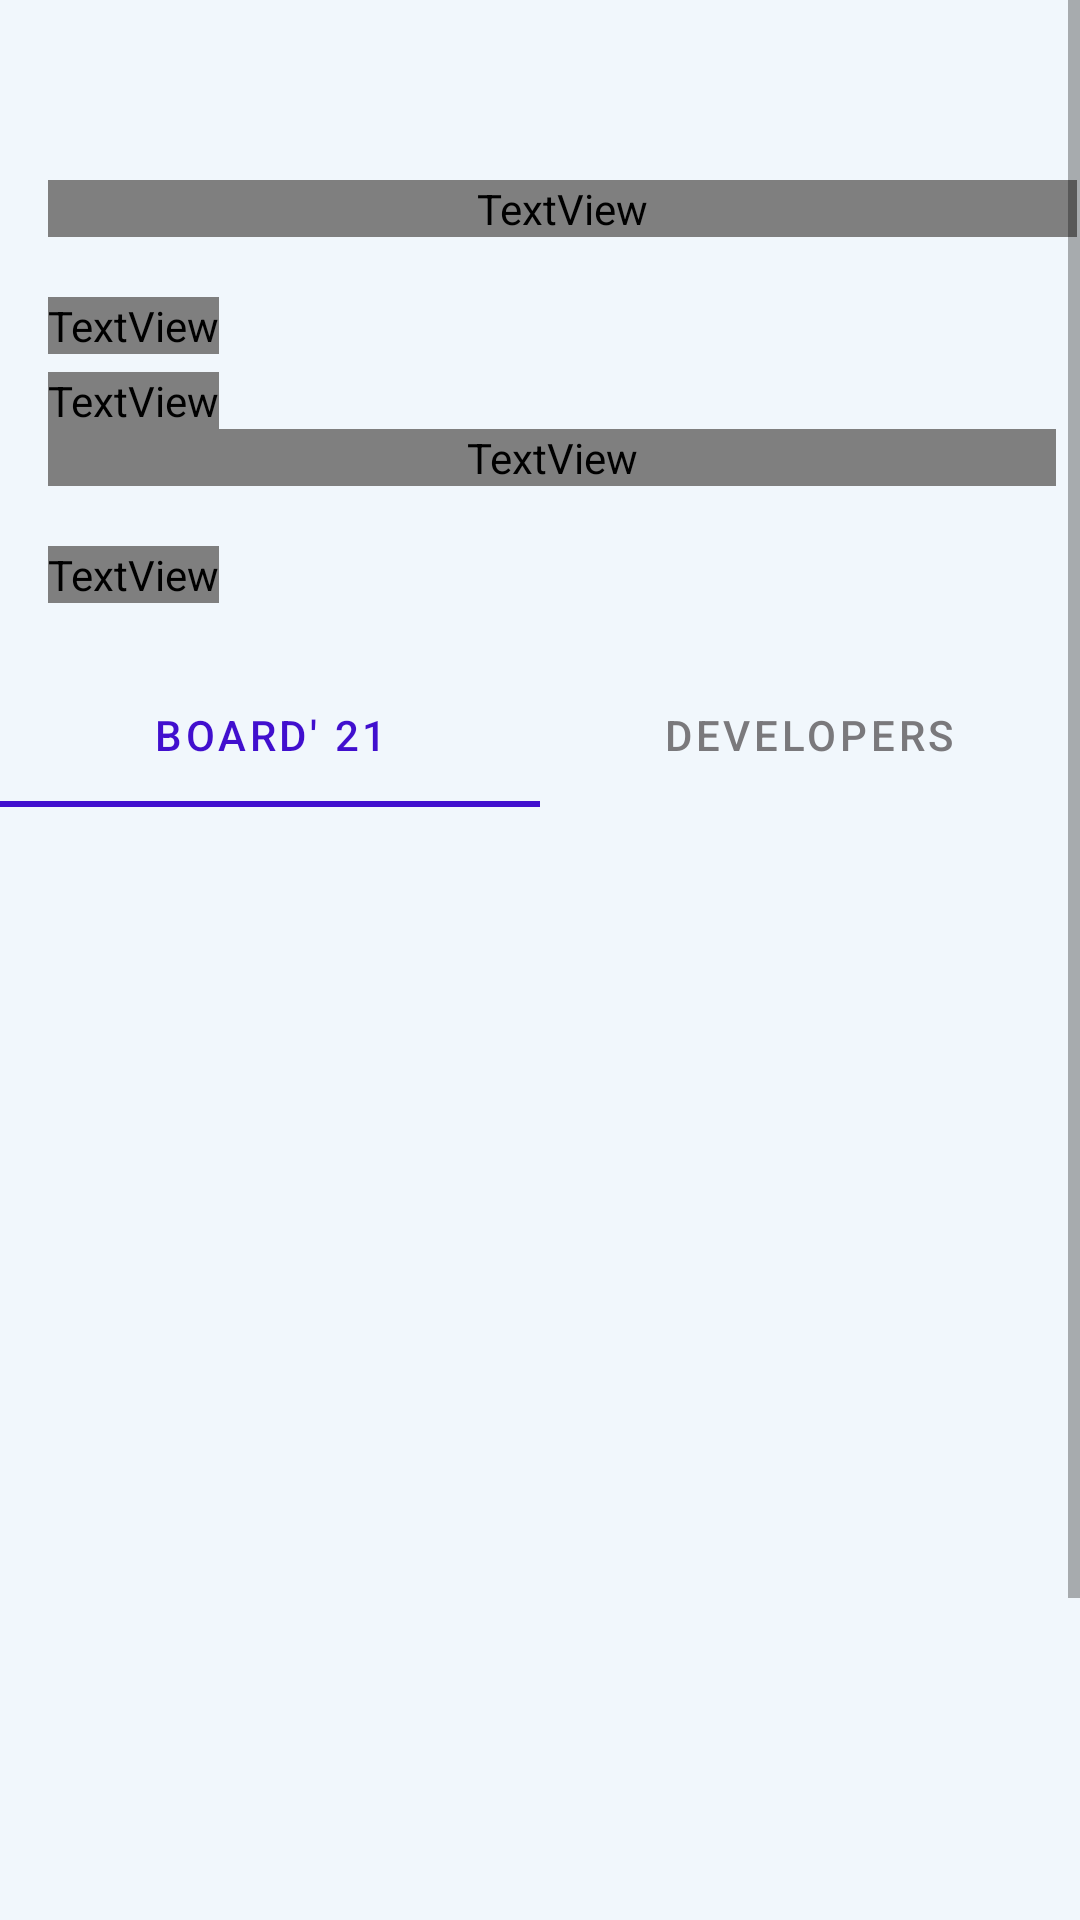

This screen was rendered from an Android layout file. Write that file and the resources it references.
<!-- AndroidManifest.xml: application theme Theme.ADGVITFINAL -->
<!-- res/layout/activity_about.xml -->
<?xml version="1.0" encoding="utf-8"?>
<ScrollView
    xmlns:android="http://schemas.android.com/apk/res/android"
    android:layout_width="match_parent"
    android:layout_height="match_parent"
    android:background="?attr/backgroundColor">
    <androidx.constraintlayout.widget.ConstraintLayout xmlns:android="http://schemas.android.com/apk/res/android"
        xmlns:app="http://schemas.android.com/apk/res-auto"
        xmlns:tools="http://schemas.android.com/tools"
        android:layout_width="match_parent"
        android:layout_height="match_parent"
        tools:context=".JavaActivities.AboutUs"
        android:background="?attr/backgroundColor">
        <TextView
            android:layout_width="343dp"
            android:layout_height="wrap_content"
            app:layout_constraintLeft_toLeftOf="parent"
            app:layout_constraintTop_toTopOf="parent"
            android:layout_marginTop="60dp"
            android:text="About Us"
            android:fontFamily="@font/poppins"
            android:textSize="40sp"
            android:textColor="@color/text_color_1"
            android:textFontWeight="600"
            android:layout_marginLeft="16dp"
            android:id="@+id/about_us"/>
        <TextView
            android:layout_width="wrap_content"
            android:layout_height="wrap_content"
            app:layout_constraintTop_toBottomOf="@id/about_us"
            app:layout_constraintLeft_toLeftOf="parent"
            android:layout_marginTop="20dp"
            android:fontFamily="@font/poppins"
            android:text="Apple Developers Group"
            android:layout_marginLeft="16dp"
            android:textSize="25sp"
            android:textColor="@color/text_color_1"
            android:textFontWeight="600"
            android:id="@+id/adg"/>
        <TextView
            android:layout_width="wrap_content"
            android:layout_height="wrap_content"
            app:layout_constraintTop_toBottomOf="@id/adg"
            app:layout_constraintLeft_toLeftOf="parent"
            android:layout_marginLeft="16dp"
            android:layout_marginTop="6dp"
            android:fontFamily="@font/poppins"
            android:textSize="18sp"
            android:textColor="@color/text_color_1"
            android:text="Tagline"
            android:textFontWeight="500"
            android:textStyle="italic"
            android:id="@+id/tagline"/>
        <TextView
            android:layout_width="match_parent"
            android:layout_height="wrap_content"
            android:fontFamily="@font/poppins"
            android:layout_marginRight="8dp"
            android:textSize="14sp"
            app:layout_constraintLeft_toLeftOf="parent"
            app:layout_constraintTop_toBottomOf="@id/tagline"
            android:layout_marginLeft="16dp"
            android:lineHeight="28sp"
            android:textFontWeight="400"
            android:textColor="@color/text_color_1"
            android:id="@+id/club_descp"/>
        <TextView
            android:id="@+id/team"
            android:layout_width="wrap_content"
            android:layout_height="wrap_content"
            app:layout_constraintLeft_toLeftOf="parent"
            android:layout_marginTop="20dp"
            app:layout_constraintTop_toBottomOf="@id/club_descp"
            android:layout_marginLeft="16dp"
            android:fontFamily="@font/poppins"
            android:textFontWeight="600"
            android:textSize="25sp"
            android:text="Our Team"
            android:textColor="@color/text_color_1"
            />

        <com.google.android.material.tabs.TabLayout
            android:id="@+id/tab_layout"
            android:layout_width="match_parent"
            android:layout_height="wrap_content"
            app:layout_constraintTop_toBottomOf="@id/team"
            android:layout_marginTop="20dp"
            android:background="?attr/backgroundColor"
            app:tabTextColor="@color/grey_tab"
            app:tabSelectedTextColor="@color/button_color">

            <com.google.android.material.tabs.TabItem
                android:id="@+id/tab_board"
                android:layout_width="wrap_content"
                android:layout_height="wrap_content"
                android:text="Board' 21"/>

            <com.google.android.material.tabs.TabItem
                android:id="@+id/tab_developers"
                android:layout_width="wrap_content"
                android:layout_height="wrap_content"
                android:text="Developers"/>

        </com.google.android.material.tabs.TabLayout>

        <androidx.viewpager.widget.ViewPager
            android:id="@+id/view_pager"
            android:layout_width="match_parent"
            android:layout_height="500dp"
            app:layout_constraintTop_toBottomOf="@id/tab_layout"/>

    </androidx.constraintlayout.widget.ConstraintLayout>
</ScrollView>
<!-- resources referenced by this layout -->
<resources>
  <color name="button_color">@color/light_mode_primary</color>
  <color name="grey_tab">@color/grey_tab_light</color>
  <color name="text_color_1">#000</color>
  <style name="Theme.ADGVITFINAL" parent="Theme.MaterialComponents.Light.DarkActionBar">
          
          <item name="colorPrimary">@color/light_mode_primary</item>
          <item name="colorPrimaryVariant">@color/light_mode_primary</item>
          <item name="colorOnPrimary">@color/white</item>
          <item name="backgroundColor">@color/background_color_light_mode</item>
          <item name="background">@color/light_mode_primary</item>
          <item name="cardBackgroundColor">@color/light_grey</item>
          <item name="editTextBackground">@drawable/light_edit_text_design</item>
          
          <item name="colorSecondary">@color/light_mode_primary</item>
          <item name="colorSecondaryVariant">@color/light_mode_primary</item>
          <item name="colorOnSecondary">@color/black</item>
          
          <item name="android:statusBarColor" tools:targetApi="l">@color/background_color_light_mode</item>
          <item name="android:windowLightStatusBar" tools:targetApi="23">true</item>
          
      </style>
  <color name="light_mode_primary">#FF410FCE</color>
  <color name="grey_tab_light">#7A797C</color>
  <color name="white">#FFFFFFFF</color>
  <color name="background_color_light_mode">#F1F7FC</color>
  <color name="light_grey">#DCE1E6</color>
  <!-- drawable light_edit_text_design (drawable-v24) -->
  <?xml version="1.0" encoding="utf-8"?>
  <shape xmlns:android="http://schemas.android.com/apk/res/android"
      android:shape="rectangle" android:padding="10dp">
  
      <stroke
          android:width="0.3dp"
          android:color="#13001E"
          android:height="10dp"/>
  
      <corners android:radius="10dp"/>
  </shape>
  <color name="black">#FF000000</color>
</resources>
